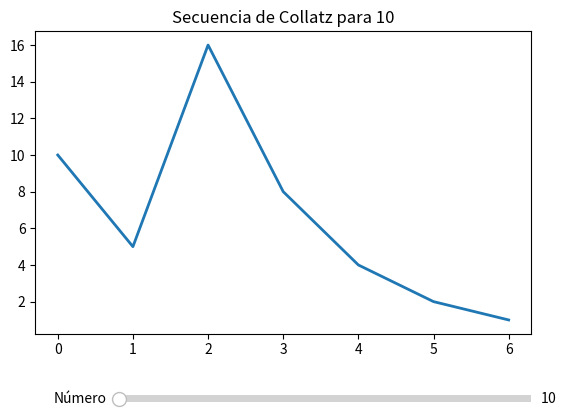

Source code (Python):
import matplotlib.pyplot as plt
from matplotlib.widgets import Slider
import numpy as np

# Función que genera la secuencia de Collatz
def collatz_sequence(n):
    v = [n]
    while n != 1:
        if n % 2 == 0:
            n = n // 2
        else:
            n = 3 * n + 1
        v.append(n)
    return v

# Valor inicial
numero_inicial = 10
min_num = 1
max_num = 1000
# Creamos la figura y el eje
fig, ax = plt.subplots()
plt.subplots_adjust(bottom=0.25)  # espacio para el slider

# Dibujamos la primera secuencia
v = collatz_sequence(numero_inicial)
[line] = ax.plot(v, lw=2)
ax.set_title(f"Secuencia de Collatz para {numero_inicial}")

# Creamos el slider
ax_slider = plt.axes([0.25, 0.1, 0.65, 0.03])  # [left, bottom, width, height]
slider = Slider(ax_slider, 'Número', valmin=min_num, valmax=max_num, valinit=numero_inicial, valstep=1)

# Función que se llama cuando se mueve el slider
def update(val):
    numero = int(slider.val)
    v = collatz_sequence(numero)
    line.set_ydata(v)
    line.set_xdata(range(len(v)))
    ax.relim()
    ax.autoscale_view()
    ax.set_title(f"Secuencia de Collatz para {numero}")
    fig.canvas.draw_idle()

# Conectamos el slider con la función
slider.on_changed(update)

# Función para controlar con teclas
def key_press(event):
    step = 1
    if event.key == "left":
        slider.set_val(max(slider.val - step, min_num))
    elif event.key == "right":
        slider.set_val(min(slider.val + step, max_num))

# Conectar eventos de teclado
fig.canvas.mpl_connect("key_press_event", key_press)

plt.show()
